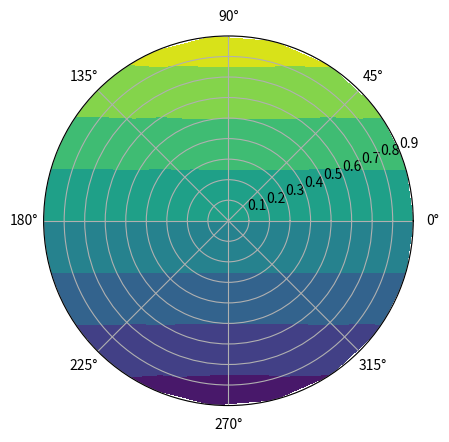

Reproduce this figure in Python.
import numpy as np
import matplotlib.pyplot as plt

radian_arr = np.radians(np.linspace(0, 360, 20))
r_arr = np.arange(0, 1, 0.1)

def func(r, theta):
    return r*np.sin(theta)

r, theta = np.meshgrid(r_arr, radian_arr)
values = func(r, theta)
fig,ax=plt.subplots(subplot_kw=dict(projection='polar'))
ax.contourf(theta,r,values,cmp='Spectral_r')
plt.show()